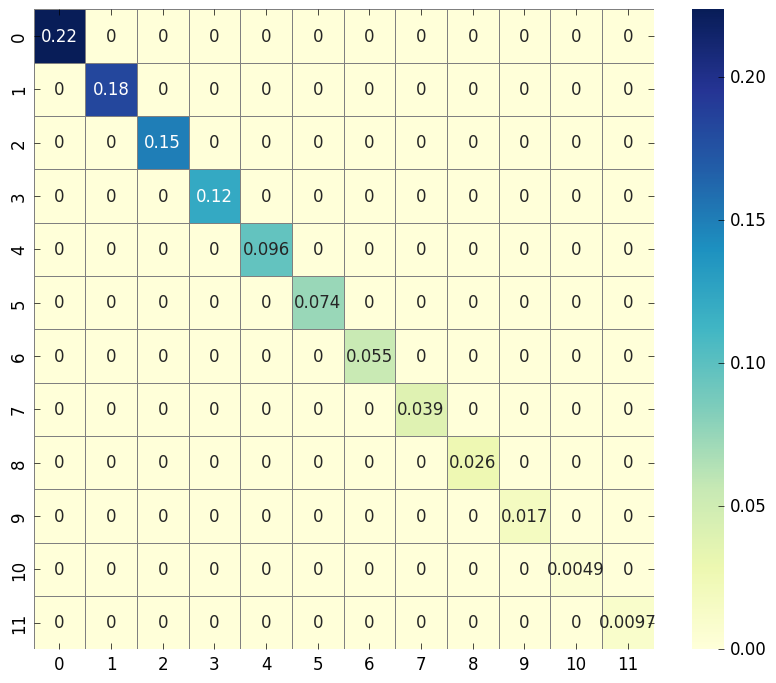

Python code for this plot:
import numpy as np
import seaborn as sns
import pandas as pd
import matplotlib.pyplot as plt

from scipy.linalg import expm, sinm, cosm
from sympy import Symbol, Integer
from sympy.physics.quantum import (Dagger,qapply,represent,InnerProduct,Commutator)
from sympy.physics.quantum.sho1d import (RaisingOp,LoweringOp,NumberOp,Hamiltonian,SHOKet,SHOBra)

hbar = 1
omega = 2
f = 4
k_B = 1
T = 10
beta = 1/(k_B*T)

ad = RaisingOp('a')
a = LoweringOp('a')
N = NumberOp('N')

creat = represent(a, ndim=12, format='numpy')
annih = represent(ad, ndim=12, format='numpy')
N = represent(N, ndim=12, format='numpy')

H_tau = hbar*omega*(N+np.identity(12)/2) + f*(creat + annih)/np.sqrt(2)

eigenvalues, eigenvectors = np.linalg.eig(H_tau)
H_tau_diag = np.diag(eigenvalues)

rho_tauTH = expm(-beta*H_tau_diag)/np.trace(expm(-beta*H_tau_diag))

plt.style.use("classic")
fig = plt.figure(facecolor="white", figsize=(10,8))

df = pd.DataFrame(rho_tauTH)

sns.heatmap(df, cmap="YlGnBu", linewidths=0.5, linecolor='gray', annot=True, annot_kws={"size": 12})

plt.show()
fig.savefig("rhoTauTH_FineGrained.pdf")
